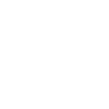
t = 0.00 s
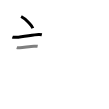
t = 2.50 s
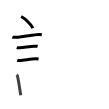
t = 4.75 s
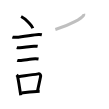
t = 7.25 s
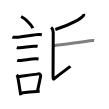
t = 9.50 s
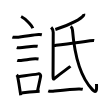
t = 12.00 s

The animated SVG that drew these frames (rendered in a browser with its animation timeline set to each time). Animation: 12 SMIL elements (animate=12); one cycle of 12.00 s.

<svg width="109px" height="109px" viewBox="0 0 px 109px" xmlns="http://www.w3.org/2000/svg" xmlns:xlink="http://www.w3.org/1999/xlink" xml:space="preserve" version="1.1"  baseProfile="full">
<path d="M21.13,16.5c4.1,2.07,10.6,8.52,11.62,11.75" style="fill:none;stroke:black;stroke-width:3;opacity:0">
  <animate attributeType="CSS" attributeName="opacity" from="0" to="1" begin="0s" dur="1s" repeatCount="0" fill="freeze" />
</path>
<path d="M12.37,37.08c0.63,0.23,3.04,0.27,3.67,0.23c7.8-0.42,16.97-2.67,22.64-2.87c1.05-0.04,2.64,0.11,3.16,0.23" style="fill:none;stroke:black;stroke-width:3;opacity:0">
  <animate attributeType="CSS" attributeName="opacity" from="0" to="1" begin="1s" dur="1s" repeatCount="0" fill="freeze" />
</path>
<path d="M16.73,47.56c0.38,0.12,2.71,0.13,3.1,0.12c3.97-0.14,10.3-1.56,14.21-1.55c0.63,0,3.29,0.06,3.61,0.12" style="fill:none;stroke:black;stroke-width:3;opacity:0">
  <animate attributeType="CSS" attributeName="opacity" from="0" to="1" begin="2s" dur="1s" repeatCount="0" fill="freeze" />
</path>
<path d="M17.23,60.33c0.34,0.12,2.42,0.13,2.77,0.12c3.55-0.13,11.82-1.61,15.31-1.59c0.57,0,2.94,0.06,3.22,0.11" style="fill:none;stroke:black;stroke-width:3;opacity:0">
  <animate attributeType="CSS" attributeName="opacity" from="0" to="1" begin="3s" dur="1s" repeatCount="0" fill="freeze" />
</path>
<path d="M16.64,74.9c0.35,0.36,0.75,0.65,0.86,1.13c0.99,4.21,2.25,13.04,3.25,19.21" style="fill:none;stroke:black;stroke-width:3;opacity:0">
  <animate attributeType="CSS" attributeName="opacity" from="0" to="1" begin="4s" dur="1s" repeatCount="0" fill="freeze" />
</path>
<path d="M18.31,76.7c7.16-1.01,13.32-1.81,19.92-2.83c1.66-0.25,2.66,1.17,2.42,2.33c-0.99,4.8-1.35,6.53-3.1,14.51" style="fill:none;stroke:black;stroke-width:3;opacity:0">
  <animate attributeType="CSS" attributeName="opacity" from="0" to="1" begin="5s" dur="1s" repeatCount="0" fill="freeze" />
</path>
<path d="M21.47,93.05c4.8-0.54,11.03-1.55,18.19-1.81" style="fill:none;stroke:black;stroke-width:3;opacity:0">
  <animate attributeType="CSS" attributeName="opacity" from="0" to="1" begin="6s" dur="1s" repeatCount="0" fill="freeze" />
</path>
<path d="M83.73,13.86c0.09,0.36,0.18,0.93-0.17,1.45c-2.1,3.06-11.91,9.09-28.21,14.23" style="fill:none;stroke:black;stroke-width:3;opacity:0">
  <animate attributeType="CSS" attributeName="opacity" from="0" to="1" begin="7s" dur="1s" repeatCount="0" fill="freeze" />
</path>
<path d="M51.16,27.45c1.09,1.05,2.07,3.07,2.07,5.04c0,1.97-0.17,40.44-0.17,43.51c0,3.07,0.17,3.94,2.4,1.75c2.23-2.19,13.56-10.17,14.93-11.48" style="fill:none;stroke:black;stroke-width:3;opacity:0">
  <animate attributeType="CSS" attributeName="opacity" from="0" to="1" begin="8s" dur="1s" repeatCount="0" fill="freeze" />
</path>
<path d="M53.53,45.57c0.64,0.21,1.83-0.21,2.47-0.29c14-1.78,22-2.53,33.91-4.49c1.06-0.17,3.72-0.4,4.25-0.3" style="fill:none;stroke:black;stroke-width:3;opacity:0">
  <animate attributeType="CSS" attributeName="opacity" from="0" to="1" begin="9s" dur="1s" repeatCount="0" fill="freeze" />
</path>
<path d="M70.65,26.57c0.6,0.43,1.78,2.6,1.84,3.43C74,48.75,78,74.5,92.4,89.6c5.22,5.47,4.11-3.07,4.11-5.7" style="fill:none;stroke:black;stroke-width:3;opacity:0">
  <animate attributeType="CSS" attributeName="opacity" from="0" to="1" begin="10s" dur="1s" repeatCount="0" fill="freeze" />
</path>
<path d="M48.25,90.89c0.94,0.38,2.66,0.49,3.6,0.38c5.98-0.66,21.15-2.52,27.61-2.38c1.56,0.03,2.5,0.18,3.29,0.37" style="fill:none;stroke:black;stroke-width:3;opacity:0">
  <animate attributeType="CSS" attributeName="opacity" from="0" to="1" begin="11s" dur="1s" repeatCount="0" fill="freeze" />
</path>
</svg>
